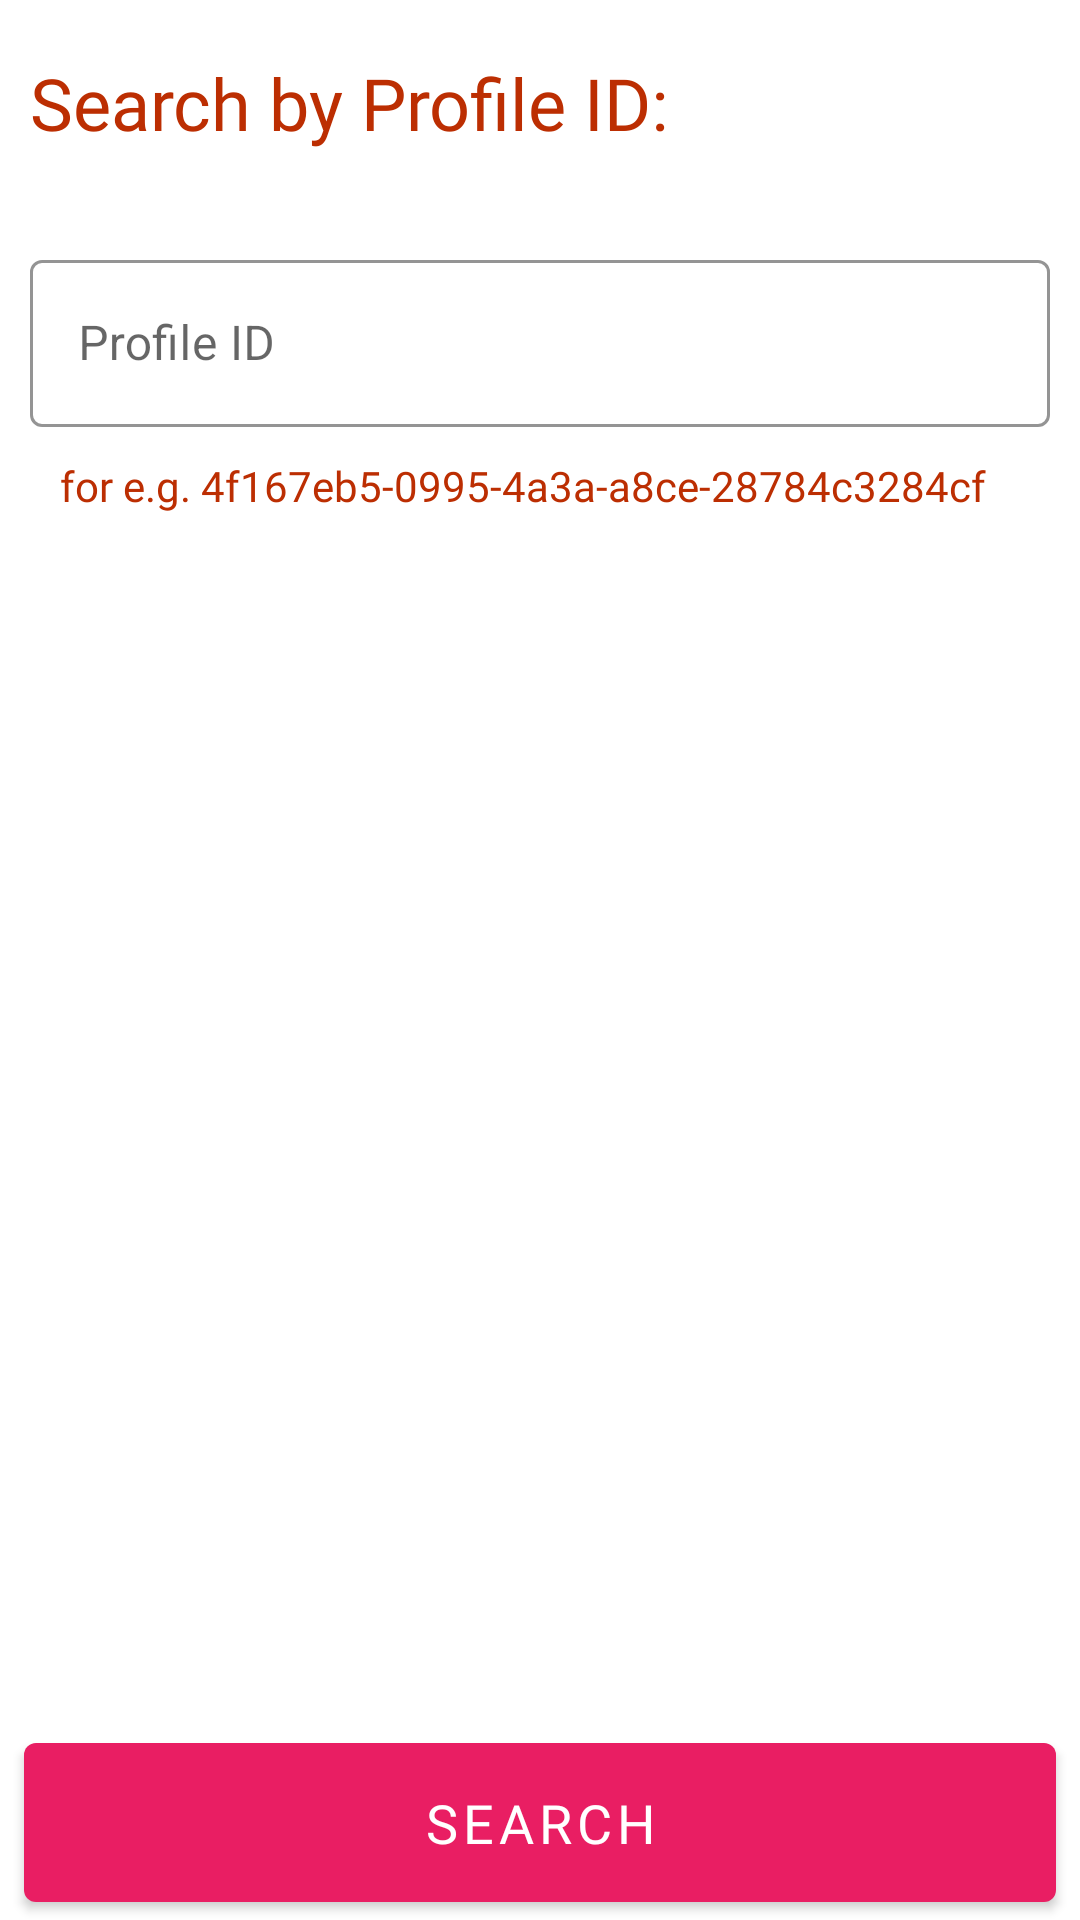

Here is an Android app screen rendered from its layout file. Give the layout XML and the strings, colors and styles it references.
<!-- AndroidManifest.xml: application theme Theme.JodiMilan -->
<!-- res/layout/fragment_search.xml -->
<?xml version="1.0" encoding="utf-8"?>
<RelativeLayout xmlns:android="http://schemas.android.com/apk/res/android"
    xmlns:app="http://schemas.android.com/apk/res-auto"
    xmlns:tools="http://schemas.android.com/tools"
    android:layout_width="match_parent"
    android:layout_height="match_parent"
    tools:context="com.jodimilans.matrimonial.ActivityConatiner.Body.ui.search.SearchFragment">

    <ScrollView
        android:layout_width="match_parent"
        android:layout_height="match_parent"
        android:layout_above="@id/search_now_btn">

        <LinearLayout
            android:layout_width="match_parent"
            android:layout_height="wrap_content"
            android:orientation="vertical"
            android:padding="10dp">

            <TextView
                android:layout_width="match_parent"
                android:layout_marginTop="8dp"
                android:layout_height="wrap_content"
                android:text="Search by Profile ID:"
                android:fontFamily="@font/catamaran"
                android:textSize="24sp"
                android:textColor="@color/dark_brown" />

            <com.google.android.material.textfield.TextInputLayout
                android:id="@+id/searchprofileID_ll"
                style="@style/Widget.JodiMilan.TextInputLayout."
                android:layout_width="match_parent"
                android:layout_height="wrap_content"
                android:layout_marginTop="30dp"
                android:backgroundTint="@color/white"
                android:textColor="@color/purple_200"
                app:hintAnimationEnabled="true">

                <com.google.android.material.textfield.TextInputEditText
                    android:id="@+id/searchprofileID_edt"
                    android:layout_width="match_parent"
                    android:layout_height="wrap_content"
                        android:maxLines="1"
                    android:lines="1"
                    android:singleLine="true"
                    android:digits="ABCDEFGHIJKLMNOPQRSTUVWXYZ-abcdefghijklmnopqrstuvwxyz1234567890"
                    android:inputType="textFilter"
                android:hint="Profile ID"
                    android:tag="cty"
                    android:textColor="@color/blue"
                    android:textColorHint="@color/blue" />

                <TextView
                    android:id="@+id/exampleText"
                    android:layout_width="match_parent"
                    android:layout_height="wrap_content"
                    android:padding="10dp"
                    android:text="for e.g. 4f167eb5-0995-4a3a-a8ce-28784c3284cf"
                    android:fontFamily="@font/catamaran"
                    android:textSize="14sp"
                    android:textColor="@color/dark_brown" />
            </com.google.android.material.textfield.TextInputLayout>
        </LinearLayout>
    </ScrollView>
    <com.google.android.material.button.MaterialButton
        android:id="@+id/search_now_btn"
        android:layout_width="match_parent"
        android:layout_height="65dp"
        android:layout_gravity="center"
        android:layout_marginLeft="8dp"
        android:fontFamily="@font/catamaran"
        android:layout_marginTop="5dp"
        android:layout_marginRight="8dp"
        android:text="SEARCH"
        android:layout_alignParentBottom="true"
        android:textSize="18sp" />
</RelativeLayout>
<!-- resources referenced by this layout -->
<resources>
  <color name="blue">#3675F4</color>
  <color name="dark_brown">#BC2E02</color>
  <color name="purple_200">#E91E63</color>
  <color name="white">#FFFFFFFF</color>
  <style name="Widget.JodiMilan.TextInputLayout." parent="Widget.MaterialComponents.TextInputLayout.OutlinedBox">
          <item name="hintTextAppearance">@style/TextAppearance.JodiMilan.TextInputLayout.HintText
          </item>
          <item name="hintTextColor">@color/pink</item>
  
          <item name="android:paddingBottom">8dp</item>
          <item name="boxStrokeColor">@color/pink</item>
      </style>
  <style name="Theme.JodiMilan" parent="Theme.MaterialComponents.DayNight.NoActionBar">
          
          <item name="colorPrimary">@color/purple_500</item>
          <item name="colorPrimaryVariant">@color/purple_700</item>
          <item name="colorOnPrimary">@color/white</item>
          
          <item name="colorSecondary">@color/teal_200</item>
          <item name="colorSecondaryVariant">@color/teal_700</item>
          <item name="colorOnSecondary">@color/black</item>
          
          <item name="android:statusBarColor" tools:targetApi="l">?attr/colorPrimaryVariant</item>
          
      </style>
  <style name="TextAppearance.JodiMilan.TextInputLayout.HintText" parent="TextAppearance.MaterialComponents.Subtitle2">
          <item name="android:textColor">?android:attr/textColorPrimary</item>
      </style>
  <color name="pink">#E91E63</color>
  <color name="purple_500">#E91E63</color>
  <color name="purple_700">#E91E63</color>
  <color name="teal_200">#E91E63</color>
  <color name="teal_700">#FF018786</color>
  <color name="black">#FF000000</color>
</resources>
